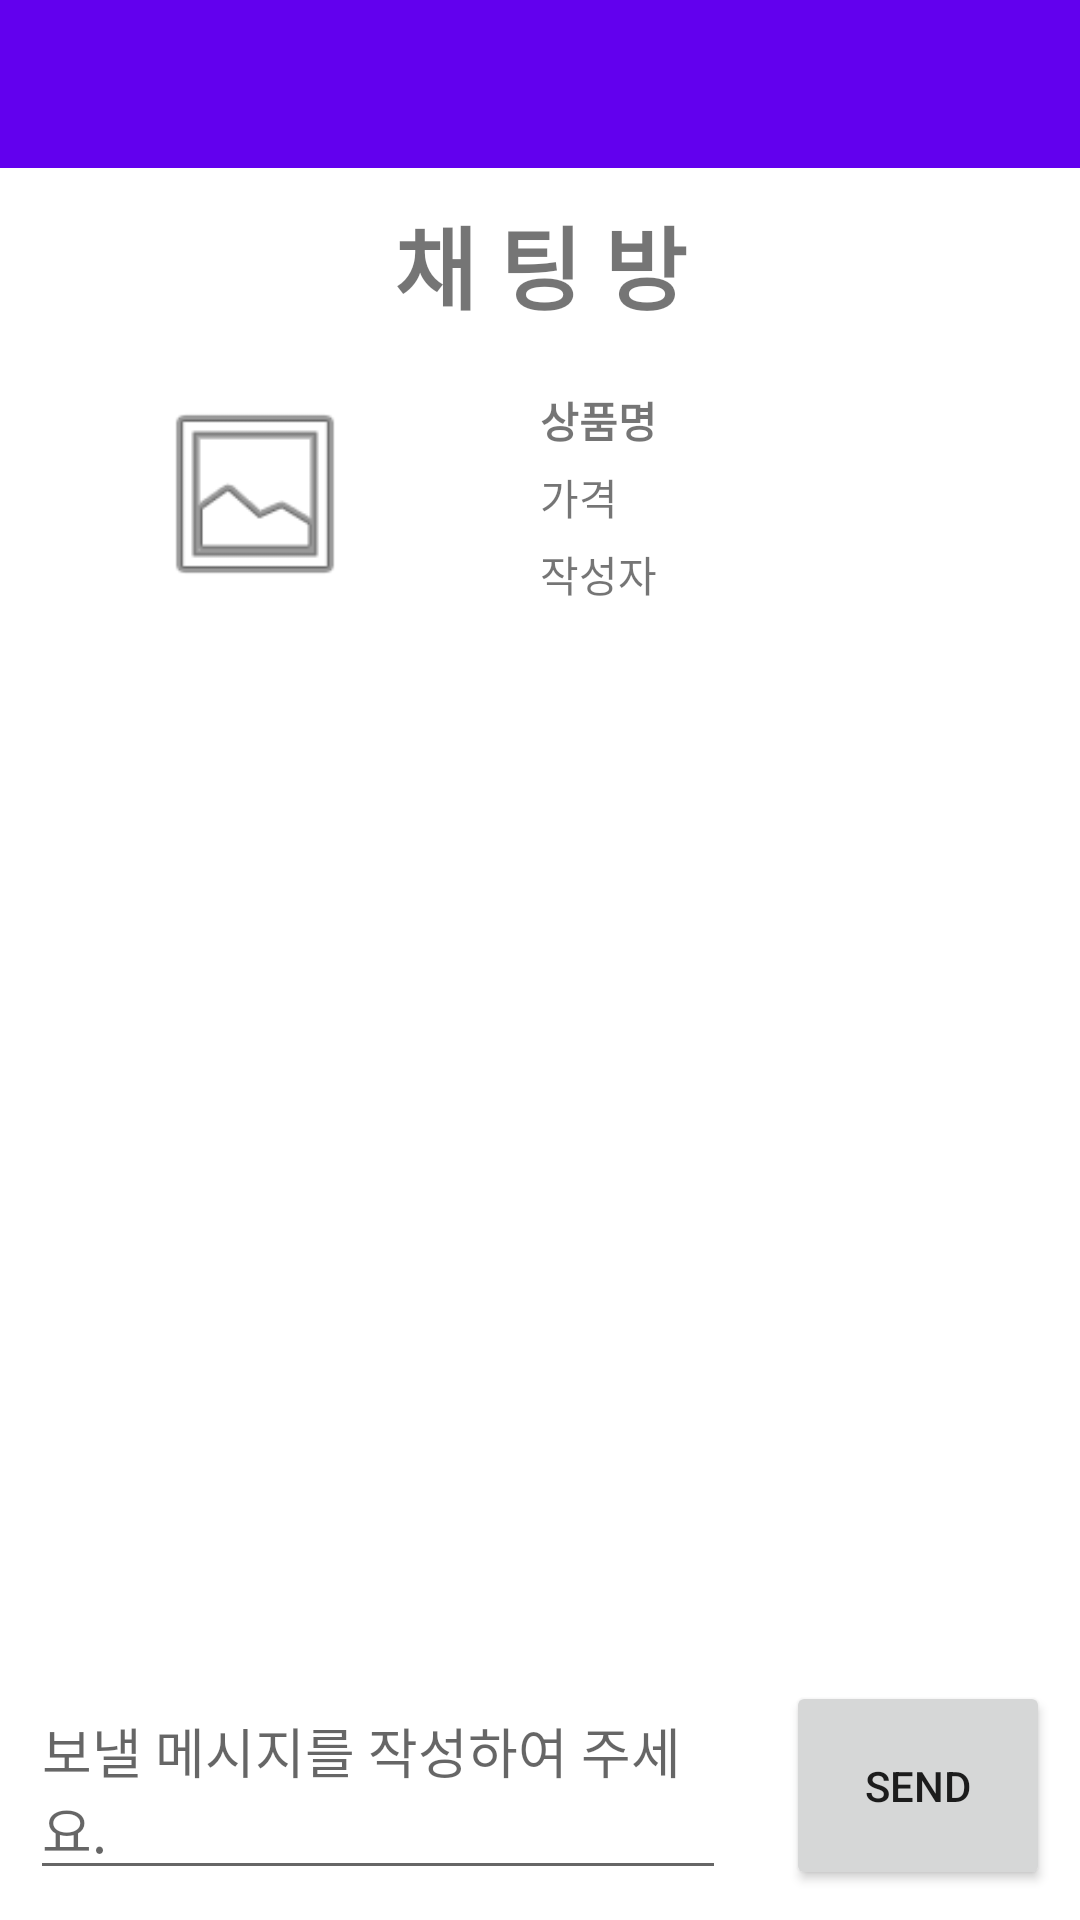

This screen was rendered from an Android layout file. Write that file and the resources it references.
<!-- AndroidManifest.xml: application theme Theme.IPLMarket_FE -->
<!-- res/layout/activity_chatting.xml -->
<?xml version="1.0" encoding="utf-8"?>
<LinearLayout xmlns:android="http://schemas.android.com/apk/res/android"
    xmlns:app="http://schemas.android.com/apk/res-auto"
    xmlns:tools="http://schemas.android.com/tools"
    android:layout_width="match_parent"
    android:layout_height="match_parent"
    android:orientation="vertical"
    android:weightSum="1"
    tools:ignore="ExtraText">

    <androidx.appcompat.widget.Toolbar
        android:id="@+id/toolbar"
        android:layout_width="match_parent"
        android:layout_height="wrap_content"
        android:background="?attr/colorPrimary"
        android:minHeight="?attr/actionBarSize"
        android:theme="?attr/actionBarTheme"
        app:layout_constraintStart_toStartOf="parent"
        app:layout_constraintTop_toTopOf="parent" />

    <TextView
        android:id="@+id/chatting_tv"
        android:layout_width="match_parent"
        android:layout_height="wrap_content"
        android:text="채 팅 방"
        android:textAlignment="center"
        android:textSize="30sp"
        android:textStyle="bold"
        android:layout_margin="10dp"/>

    <LinearLayout
        android:layout_width="match_parent"
        android:layout_height="wrap_content"
        android:orientation="horizontal">

        <ImageView
            android:id="@+id/detail_imageView"
            android:layout_width="150dp"
            android:layout_height="70dp"
            app:srcCompat="@android:drawable/ic_menu_gallery"
            android:layout_margin="10dp"/>

        <LinearLayout
            android:layout_width="wrap_content"
            android:layout_height="wrap_content"
            android:orientation="vertical"
            android:layout_margin="10dp">

            <TextView
                android:id="@+id/chatting_name"
                android:layout_width="wrap_content"
                android:layout_height="wrap_content"
                android:textStyle="bold"
                android:text="상품명"/>

            <TextView
                android:id="@+id/chatting_price"
                android:layout_width="wrap_content"
                android:layout_height="wrap_content"
                android:text="가격"
                android:layout_marginTop="5dp"
                android:layout_marginBottom="5dp"/>

            <TextView
                android:id="@+id/chatting_nick"
                android:layout_width="wrap_content"
                android:layout_height="wrap_content"
                android:text="작성자" />

        </LinearLayout>

    </LinearLayout>

    <androidx.recyclerview.widget.RecyclerView
        android:id="@+id/my_recycler_view"
        android:scrollbars="vertical"
        android:layout_width="match_parent"
        android:layout_height="0dp"
        android:layout_weight="1"
        android:layout_margin="10dp"/>

    <LinearLayout
        android:layout_width="match_parent"
        android:layout_height="wrap_content"
        android:orientation="horizontal"
        android:weightSum="1">

        <EditText
            android:id="@+id/EditText_chat"
            android:layout_width="0dp"
            android:layout_height="match_parent"
            android:layout_weight="1"
            android:layout_margin="10dp"
            android:hint="보낼 메시지를 작성하여 주세요."/>

        <Button
            android:id="@+id/Button_send"
            android:text="SEND"
            android:layout_width="wrap_content"
            android:layout_height="match_parent"
            android:layout_margin="10dp"/>
    </LinearLayout>
</LinearLayout>
<!-- resources referenced by this layout -->
<resources>
  <style name="Theme.IPLMarket_FE" parent="Theme.MaterialComponents.DayNight.DarkActionBar">
          
          <item name="colorPrimary">@color/purple_500</item>
          <item name="colorPrimaryVariant">@color/purple_700</item>
          <item name="colorOnPrimary">@color/white</item>
          
          <item name="colorSecondary">@color/teal_200</item>
          <item name="colorSecondaryVariant">@color/teal_700</item>
          <item name="colorOnSecondary">@color/black</item>
          
          <item name="android:statusBarColor">?attr/colorPrimaryVariant</item>
          
      </style>
  <!-- not gathered from this repository: default colours our renderer supplied (Android Studio template values) -->
  <color name="purple_500">#FF6200EE</color>
  <color name="purple_700">#FF3700B3</color>
  <color name="teal_200">#FF03DAC5</color>
  <color name="teal_700">#FF018786</color>
  <color name="black">#FF000000</color>
  <color name="white">#FFFFFFFF</color>
</resources>
